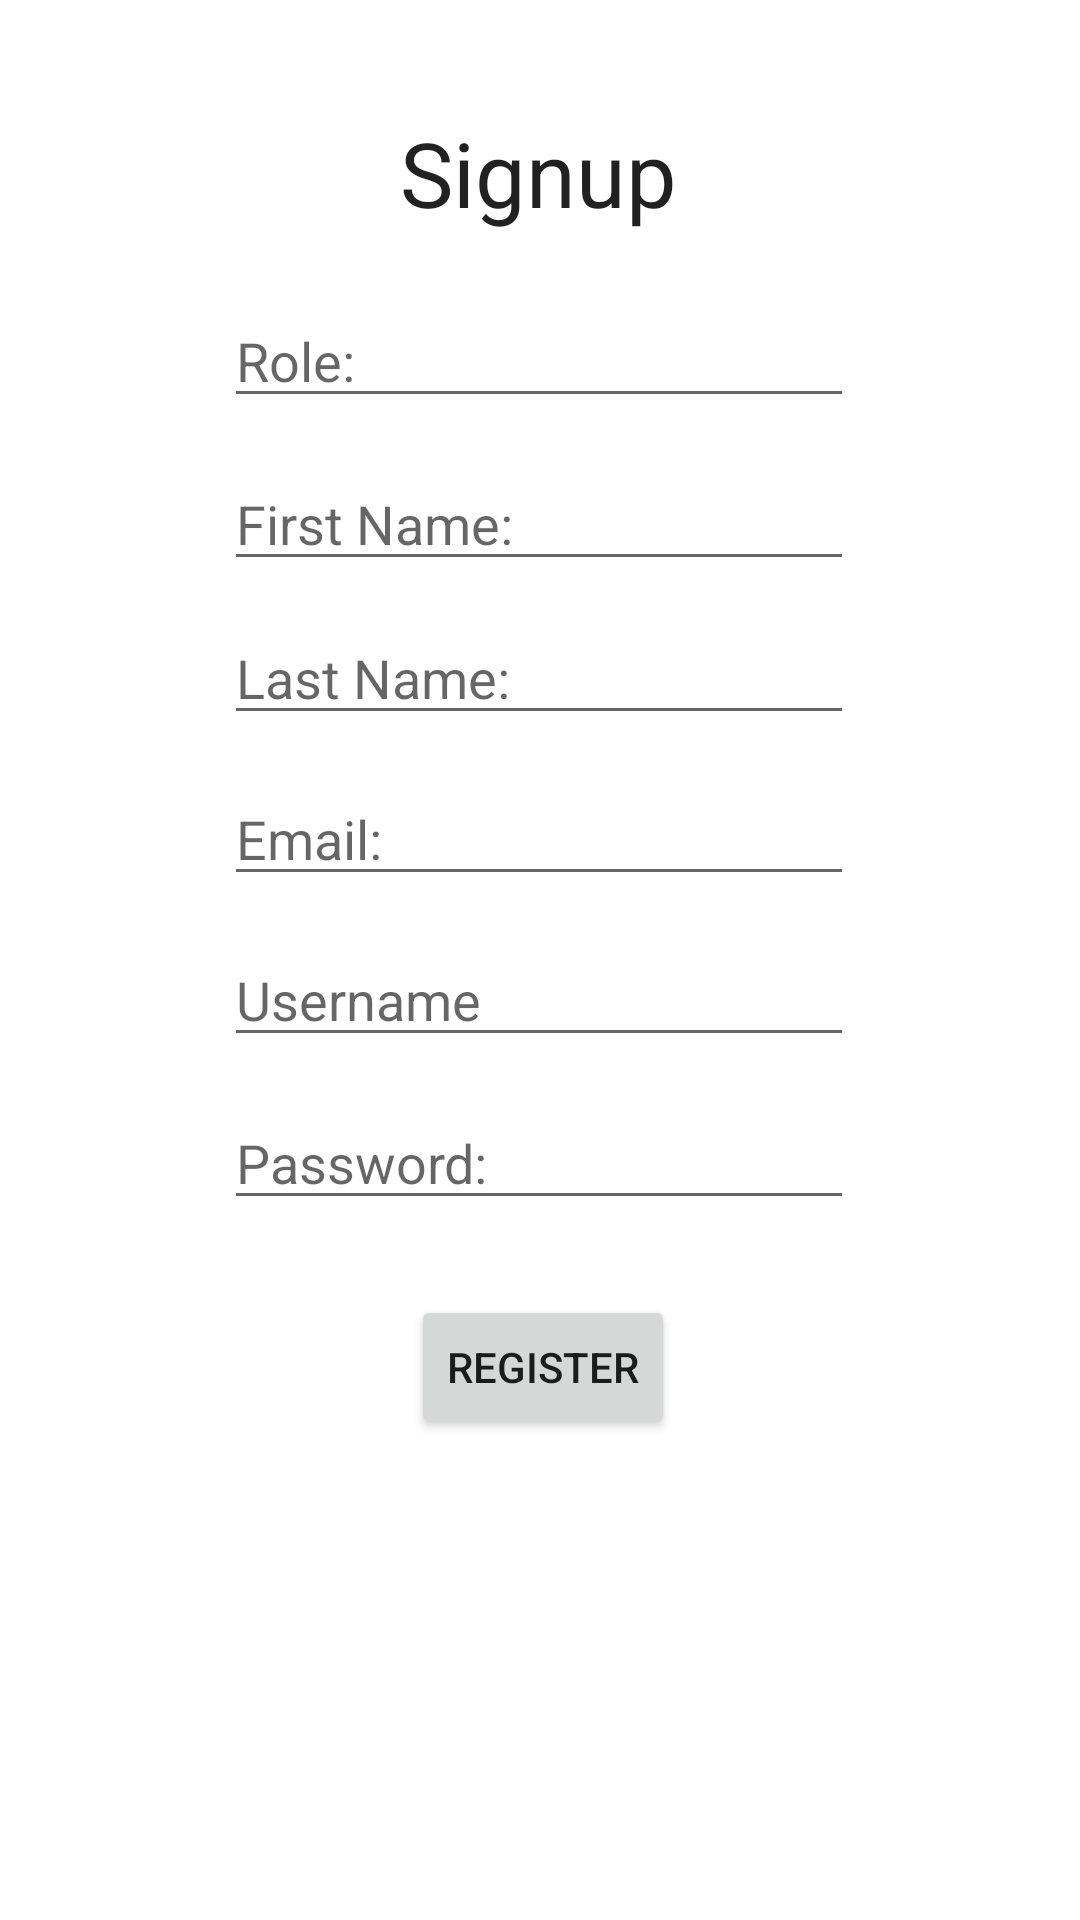

Write the Android layout XML for this screen, with the resource values it uses.
<!-- AndroidManifest.xml: application theme AppTheme -->
<!-- res/layout/activity_signup.xml -->
<?xml version="1.0" encoding="utf-8"?>
<androidx.constraintlayout.widget.ConstraintLayout xmlns:android="http://schemas.android.com/apk/res/android"
    xmlns:app="http://schemas.android.com/apk/res-auto"
    xmlns:tools="http://schemas.android.com/tools"
    android:layout_width="match_parent"
    android:layout_height="match_parent"
    tools:context=".SignupActivity">

    <Button
        android:id="@+id/btnRegister"
        android:layout_width="wrap_content"
        android:layout_height="wrap_content"
        android:text="Register"
        app:layout_constraintBottom_toBottomOf="parent"
        app:layout_constraintEnd_toEndOf="parent"
        app:layout_constraintHorizontal_bias="0.504"
        app:layout_constraintStart_toStartOf="parent"
        app:layout_constraintTop_toBottomOf="@+id/etPassword"
        app:layout_constraintVertical_bias="0.134" />

    <EditText
        android:id="@+id/etFirstName"
        android:layout_width="wrap_content"
        android:layout_height="wrap_content"
        android:ems="10"
        android:hint="First Name: "
        android:inputType="textPersonName"
        app:layout_constraintBottom_toBottomOf="parent"
        app:layout_constraintEnd_toEndOf="parent"
        app:layout_constraintHorizontal_bias="0.497"
        app:layout_constraintStart_toStartOf="parent"
        app:layout_constraintTop_toBottomOf="@+id/etRole"
        app:layout_constraintVertical_bias="0.028" />

    <EditText
        android:id="@+id/etLastName"
        android:layout_width="wrap_content"
        android:layout_height="wrap_content"
        android:ems="10"
        android:hint="Last Name:"
        android:inputType="textPersonName"
        app:layout_constraintBottom_toBottomOf="parent"
        app:layout_constraintEnd_toEndOf="parent"
        app:layout_constraintHorizontal_bias="0.497"
        app:layout_constraintStart_toStartOf="parent"
        app:layout_constraintTop_toBottomOf="@+id/etFirstName"
        app:layout_constraintVertical_bias="0.025" />

    <EditText
        android:id="@+id/etContactInfo"
        android:layout_width="wrap_content"
        android:layout_height="wrap_content"
        android:ems="10"
        android:hint="Email:"
        android:inputType="textPersonName"
        app:layout_constraintBottom_toBottomOf="parent"
        app:layout_constraintEnd_toEndOf="parent"
        app:layout_constraintHorizontal_bias="0.497"
        app:layout_constraintStart_toStartOf="parent"
        app:layout_constraintTop_toBottomOf="@+id/etLastName"
        app:layout_constraintVertical_bias="0.035" />

    <EditText
        android:id="@+id/etUsername"
        android:layout_width="wrap_content"
        android:layout_height="wrap_content"
        android:ems="10"
        android:hint="Username"
        android:inputType="textPersonName"
        app:layout_constraintBottom_toBottomOf="parent"
        app:layout_constraintEnd_toEndOf="parent"
        app:layout_constraintHorizontal_bias="0.497"
        app:layout_constraintStart_toStartOf="parent"
        app:layout_constraintTop_toBottomOf="@+id/etContactInfo"
        app:layout_constraintVertical_bias="0.041" />

    <EditText
        android:id="@+id/etPassword"
        android:layout_width="wrap_content"
        android:layout_height="wrap_content"
        android:ems="10"
        android:hint="Password: "
        android:inputType="textPersonName|textPassword"
        app:layout_constraintBottom_toBottomOf="parent"
        app:layout_constraintEnd_toEndOf="parent"
        app:layout_constraintHorizontal_bias="0.497"
        app:layout_constraintStart_toStartOf="parent"
        app:layout_constraintTop_toBottomOf="@+id/etUsername"
        app:layout_constraintVertical_bias="0.053" />

    <EditText
        android:id="@+id/etRole"
        android:layout_width="wrap_content"
        android:layout_height="wrap_content"
        android:ems="10"
        android:hint="Role: "
        android:inputType="textPersonName"
        app:layout_constraintBottom_toBottomOf="parent"
        app:layout_constraintEnd_toEndOf="parent"
        app:layout_constraintHorizontal_bias="0.497"
        app:layout_constraintStart_toStartOf="parent"
        app:layout_constraintTop_toBottomOf="@+id/tvTitle"
        app:layout_constraintVertical_bias="0.039" />

    <TextView
        android:id="@+id/tvTitle"
        android:layout_width="wrap_content"
        android:layout_height="wrap_content"
        android:text="Signup"
        android:textAppearance="@style/TextAppearance.AppCompat.Large"
        android:textSize="30sp"
        app:layout_constraintBottom_toBottomOf="parent"
        app:layout_constraintEnd_toEndOf="parent"
        app:layout_constraintHorizontal_bias="0.498"
        app:layout_constraintStart_toStartOf="parent"
        app:layout_constraintTop_toTopOf="parent"
        app:layout_constraintVertical_bias="0.062" />
</androidx.constraintlayout.widget.ConstraintLayout>
<!-- resources referenced by this layout -->
<resources>

</resources>
